Run: headless pygame with SDL's dummy video driver; simulated clock (each Clock.tick advances the game by its frame time, no real sleeping); random seed 0; keys injected as events and as key.get_pressed() state; no mouse input.
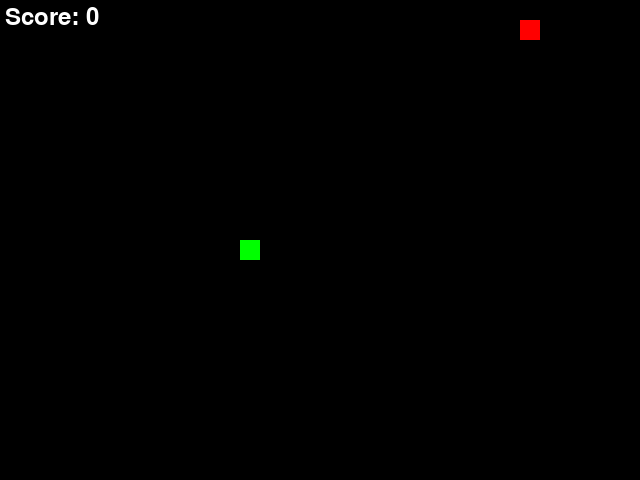
Frame 1 of 4 · flips 1–60 · no input
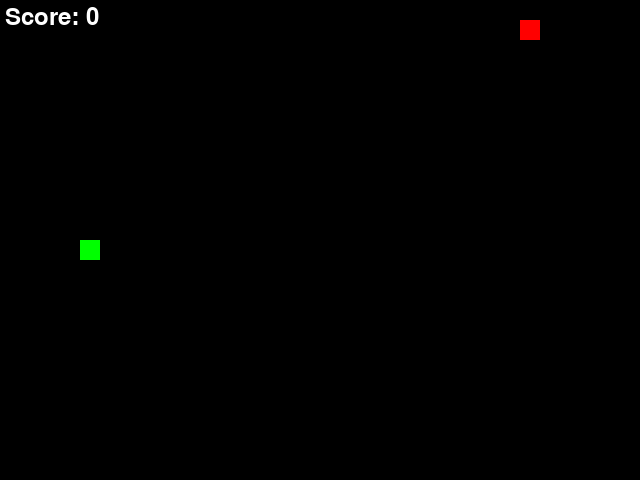
Frame 2 of 4 · flips 61–180 · tapped SPACE, RETURN · held RIGHT (→), D
Frame 3 of 4 · flips 181–300 · held DOWN (↓), S · screen unchanged from frame 2, image omitted
Frame 4 of 4 · flips 301–420 · held LEFT (←), A, UP (↑), W · screen same as frame 1, image omitted

The pygame program that drew these frames:

"""Игра 'Изгиб питона' на основе pygame."""

import random
import sys
import pygame

# Инициализация pygame
pygame.init()

# Константы для настройки окна и игровой сетки
SCREEN_WIDTH = 640
SCREEN_HEIGHT = 480
GRID_SIZE = 20
GRID_WIDTH = SCREEN_WIDTH // GRID_SIZE
GRID_HEIGHT = SCREEN_HEIGHT // GRID_SIZE

# Цвета
WHITE = (255, 255, 255)
GREEN = (0, 255, 0)
RED = (255, 0, 0)
BLACK = (0, 0, 0)

# Направления движения
UP = (0, -1)
DOWN = (0, 1)
LEFT = (-1, 0)
RIGHT = (1, 0)

# Цвет фона
BOARD_BACKGROUND_COLOR = BLACK

# Инициализация экрана
screen = pygame.display.set_mode((SCREEN_WIDTH, SCREEN_HEIGHT), 0, 32)
pygame.display.set_caption("Изгиб питона")
clock = pygame.time.Clock()


class GameObject:
    """Класс базового игрового объекта."""

    def __init__(self, position=(0, 0), body_color=WHITE):
        """Инициализирует объект с позицией и цветом."""
        self.position = position
        self.body_color = body_color

    def draw(self, surface):
        """Отрисовывает объект на переданной поверхности."""
        r = pygame.Rect(
            (self.position[0] * GRID_SIZE, self.position[1] * GRID_SIZE),
            (GRID_SIZE, GRID_SIZE)
        )
        pygame.draw.rect(surface, self.body_color, r)


class Snake(GameObject):
    """Класс змеи в игре."""

    def __init__(self):
        """Инициализирует змею в начальной позиции."""
        super().__init__(
            position=(
                GRID_WIDTH // 2,
                GRID_HEIGHT // 2
            ),
            body_color=GREEN
        )
        self.length = 1
        self.positions = [self.position]
        self.direction = random.choice([UP, DOWN, LEFT, RIGHT])
        self.score = 0

    def move(self):
        """Перемещает змею в текущем направлении и обрабатывает столкновения."""
        cur = self.positions[0]
        x, y = self.direction
        new = (((cur[0] + x) % GRID_WIDTH), ((cur[1] + y) % GRID_HEIGHT))
        if new in self.positions[2:]:
            self.reset()
        else:
            self.positions.insert(0, new)
            if len(self.positions) > self.length:
                self.positions.pop()

    def reset(self):
        """Сбрасывает змею в начальное состояние."""
        self.length = 1
        self.positions = [(
            GRID_WIDTH // 2, GRID_HEIGHT // 2
        )]
        self.direction = random.choice([UP, DOWN, LEFT, RIGHT])
        self.score = 0

    def update_direction(self, new_direction):
        """Обновляет направление движения змеи, если новое направление не противоположно текущему."""
        if (new_direction[0] * -1, new_direction[1] * -1) != self.direction:
            self.direction = new_direction

    def get_head_position(self):
        """Возвращает позицию головы змеи."""
        return self.positions[0]


class Apple(GameObject):
    """Класс яблока в игре."""

    def __init__(self):
        """Инициализирует яблоко в случайной позиции."""
        super().__init__(position=self.randomize_position(), body_color=RED)

    def randomize_position(self):
        """Возвращает случайную позицию для яблока на сетке."""
        return (random.randint(0, GRID_WIDTH - 1), random.randint(0, GRID_HEIGHT - 1))


def handle_keys():
    """Обрабатывает нажатия клавиш и возвращает новое направление движения."""
    for event in pygame.event.get():
        if event.type == pygame.QUIT:
            pygame.quit()
            sys.exit()
        elif event.type == pygame.KEYDOWN:
            if event.key == pygame.K_UP:
                return UP
            elif event.key == pygame.K_DOWN:
                return DOWN
            elif event.key == pygame.K_LEFT:
                return LEFT
            elif event.key == pygame.K_RIGHT:
                return RIGHT
    return None


def draw_objects(snake, apple):
    """Отрисовывает все игровые объекты и обновляет экран."""
    screen.fill(BOARD_BACKGROUND_COLOR)
    draw_score(snake.score)
    for position in snake.positions:
        snake.body_color = GREEN
        snake.position = position
        snake.draw(screen)
    apple.draw(screen)
    pygame.display.update()


def draw_score(score):
    """Отрисовывает счёт игры."""
    font = pygame.font.SysFont(None, 36)
    score_text = font.render(f"Score: {score}", True, WHITE)
    screen.blit(score_text, (5, 5))


def main():
    """Главная функция, в которой происходит игровой цикл."""
    snake = Snake()
    apple = Apple()

    while True:
        clock.tick(10)
        new_direction = handle_keys()
        if new_direction:
            snake.update_direction(new_direction)
        snake.move()
        if snake.get_head_position() == apple.position:
            snake.length += 1
            snake.score += 1
            apple.position = apple.randomize_position()
        draw_objects(snake, apple)


if __name__ == "__main__":
    main()
